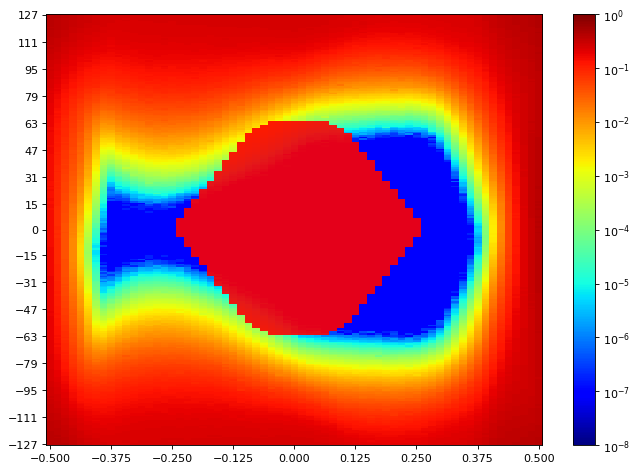

The file beside this chart, header and first rows:
SW Version, 2020.2.2
Date and Time Started, 2022-Jun-08 20:45:00
Date and Time Ended, 2022-Jun-08 20:45:47
Scan Name, Scan 204
Link Settings, 
Reset RX After Applying Settings, false
Open Area, 3459
Horizontal Opening, 46
Horizontal Percentage, 70.77
Vertical Opening, 97
Vertical Percentage, 36.86
Dwell, BER
Dwell BER, 1e-5
Dwell Time, 0
Horizontal Increment, 1
Horizontal Range, -0.500 UI to 0.500 UI
Vertical Increment, 1
Vertical Range, 100%
Misc Info, ELF Version: 0x0009 SVN: 16356
Scan Start
2d statistical, -32, -31, -30, -29, -28, -27, -26, -25, -24, -23, -22, -21, -20, -19, -18, -17, -16, -15, -14, -13, -12, -11, -10
127, 0.3908, 0.3747, 0.3522, 0.3285, 0.3077, 0.2911, 0.2723, 0.2533, 0.2456, 0.2431, 0.2415, 0.2411, 0.2412, 0.2438, 0.2422, 0.2456, 0.2456, 0.2431, 0.2459, 0.2447, 0.2414, 0.2448, 0.2441
126, 0.3893, 0.373, 0.3468, 0.322, 0.3048, 0.2817, 0.272, 0.2566, 0.2472, 0.2407, 0.2408, 0.2411, 0.2416, 0.2421, 0.2427, 0.2438, 0.2421, 0.2407, 0.2434, 0.2432, 0.2431, 0.2456, 0.2445
125, 0.3828, 0.3693, 0.3483, 0.321, 0.2966, 0.2762, 0.2686, 0.2491, 0.2451, 0.2386, 0.2386, 0.2391, 0.2419, 0.2397, 0.2388, 0.2437, 0.2412, 0.2429, 0.2405, 0.2427, 0.2429, 0.2445, 0.244
124, 0.3828, 0.3631, 0.3385, 0.3168, 0.2949, 0.2773, 0.2632, 0.2496, 0.2418, 0.2391, 0.2359, 0.238, 0.239, 0.2392, 0.2428, 0.2391, 0.2401, 0.2397, 0.2425, 0.2409, 0.2395, 0.2418, 0.2429
123, 0.3807, 0.3609, 0.3368, 0.3127, 0.2889, 0.2817, 0.2607, 0.2478, 0.2383, 0.2351, 0.2376, 0.2362, 0.2372, 0.2377, 0.2392, 0.2392, 0.2399, 0.2397, 0.2401, 0.2415, 0.2411, 0.2404, 0.2419
122, 0.3741, 0.3571, 0.3309, 0.3066, 0.2872, 0.2743, 0.2653, 0.2469, 0.2376, 0.2334, 0.2337, 0.2359, 0.2355, 0.2359, 0.2372, 0.2381, 0.2364, 0.2384, 0.2399, 0.2394, 0.2374, 0.2425, 0.2411
121, 0.3744, 0.3537, 0.3258, 0.3045, 0.2823, 0.2672, 0.2571, 0.2418, 0.2368, 0.2291, 0.2319, 0.2323, 0.2358, 0.2353, 0.2345, 0.2365, 0.2361, 0.2394, 0.2381, 0.238, 0.2392, 0.2388, 0.2425
120, 0.3724, 0.3501, 0.3269, 0.2964, 0.2798, 0.2653, 0.2469, 0.238, 0.2301, 0.2281, 0.2306, 0.2314, 0.2322, 0.2333, 0.2331, 0.2362, 0.2346, 0.2359, 0.2358, 0.2365, 0.2358, 0.2379, 0.2373
119, 0.3644, 0.3474, 0.3205, 0.2915, 0.2798, 0.2596, 0.2528, 0.2347, 0.2315, 0.2258, 0.2281, 0.2305, 0.2326, 0.2325, 0.2327, 0.2337, 0.2326, 0.2329, 0.2319, 0.2357, 0.2319, 0.2354, 0.2337
118, 0.368, 0.3402, 0.3163, 0.2897, 0.2709, 0.2494, 0.2438, 0.2319, 0.2269, 0.2233, 0.2241, 0.2269, 0.2284, 0.2292, 0.2308, 0.2321, 0.2299, 0.2331, 0.2317, 0.2308, 0.2318, 0.2327, 0.2338
117, 0.3565, 0.3379, 0.3054, 0.2874, 0.266, 0.2501, 0.239, 0.2272, 0.2189, 0.2192, 0.223, 0.2252, 0.2265, 0.2283, 0.2283, 0.2286, 0.2278, 0.2284, 0.2302, 0.2304, 0.2304, 0.2283, 0.2286
116, 0.3504, 0.3325, 0.3052, 0.2779, 0.2655, 0.2522, 0.2358, 0.2249, 0.2168, 0.2175, 0.2149, 0.2216, 0.2228, 0.2248, 0.2247, 0.2257, 0.2265, 0.2226, 0.2274, 0.2265, 0.2273, 0.2273, 0.2273
115, 0.3522, 0.3197, 0.2994, 0.2713, 0.2525, 0.2414, 0.2335, 0.2206, 0.2133, 0.2147, 0.216, 0.2193, 0.2208, 0.2213, 0.2215, 0.2224, 0.2236, 0.2244, 0.2238, 0.2222, 0.2246, 0.2241, 0.2244
114, 0.3483, 0.3215, 0.3027, 0.2661, 0.2511, 0.2319, 0.2254, 0.2131, 0.2098, 0.2102, 0.2121, 0.2159, 0.2182, 0.2173, 0.2197, 0.2225, 0.2219, 0.221, 0.2218, 0.221, 0.2227, 0.2199, 0.2254
113, 0.3379, 0.3192, 0.284, 0.2619, 0.2478, 0.2305, 0.2192, 0.2095, 0.2037, 0.2099, 0.2078, 0.2139, 0.2147, 0.2148, 0.2178, 0.2166, 0.2172, 0.2178, 0.2185, 0.2169, 0.2168, 0.2181, 0.2195
112, 0.3327, 0.3091, 0.2794, 0.256, 0.2402, 0.2278, 0.2142, 0.2074, 0.1997, 0.206, 0.2068, 0.207, 0.2131, 0.216, 0.2149, 0.2213, 0.2128, 0.2147, 0.2152, 0.2161, 0.2153, 0.2156, 0.2139
111, 0.3287, 0.3103, 0.2758, 0.2573, 0.2341, 0.2263, 0.2189, 0.2015, 0.1901, 0.2003, 0.2038, 0.2059, 0.2089, 0.2109, 0.212, 0.2113, 0.2128, 0.2113, 0.2118, 0.2113, 0.2108, 0.2105, 0.2159
110, 0.3303, 0.2994, 0.2723, 0.2464, 0.2284, 0.2155, 0.2052, 0.1979, 0.1901, 0.1956, 0.1986, 0.2024, 0.206, 0.2074, 0.208, 0.2094, 0.2022, 0.2077, 0.2094, 0.2108, 0.2075, 0.2119, 0.2103
109, 0.3175, 0.297, 0.2649, 0.2411, 0.2277, 0.211, 0.2023, 0.1938, 0.1888, 0.1926, 0.1944, 0.1989, 0.2016, 0.2039, 0.2038, 0.2098, 0.2022, 0.2038, 0.2056, 0.205, 0.2051, 0.2057, 0.2084
108, 0.3148, 0.2947, 0.2644, 0.2407, 0.2207, 0.2072, 0.197, 0.1871, 0.1763, 0.1885, 0.191, 0.1974, 0.1978, 0.2011, 0.2007, 0.2037, 0.2025, 0.2012, 0.202, 0.201, 0.202, 0.201, 0.2064
107, 0.318, 0.287, 0.2533, 0.2323, 0.2128, 0.2002, 0.1901, 0.1827, 0.1785, 0.1837, 0.1869, 0.1916, 0.1935, 0.195, 0.2031, 0.1981, 0.197, 0.1968, 0.1978, 0.1976, 0.1973, 0.1958, 0.196
106, 0.305, 0.2846, 0.2482, 0.2238, 0.2096, 0.196, 0.1853, 0.1779, 0.1718, 0.1785, 0.1846, 0.1872, 0.1908, 0.1977, 0.1944, 0.1955, 0.1941, 0.1924, 0.1941, 0.1916, 0.1906, 0.1914, 0.1928
105, 0.3027, 0.2835, 0.2491, 0.2202, 0.2044, 0.1903, 0.1788, 0.1783, 0.1671, 0.1735, 0.1775, 0.1773, 0.1842, 0.1884, 0.1877, 0.1895, 0.1907, 0.1885, 0.1885, 0.1938, 0.1847, 0.1882, 0.1904
104, 0.3016, 0.2698, 0.2387, 0.215, 0.1977, 0.1858, 0.1759, 0.1682, 0.1638, 0.1693, 0.1746, 0.1769, 0.1873, 0.1842, 0.186, 0.186, 0.1845, 0.1857, 0.1893, 0.1839, 0.1825, 0.1829, 0.1808
103, 0.293, 0.2714, 0.2326, 0.2055, 0.1913, 0.1776, 0.1696, 0.1616, 0.1577, 0.164, 0.168, 0.1734, 0.1745, 0.1804, 0.1805, 0.1822, 0.1753, 0.1765, 0.1828, 0.1785, 0.1779, 0.1769, 0.1782
102, 0.2876, 0.2604, 0.2255, 0.2014, 0.1872, 0.1747, 0.1643, 0.1585, 0.1549, 0.1668, 0.1638, 0.1682, 0.1722, 0.1747, 0.1794, 0.1766, 0.1742, 0.1757, 0.1755, 0.1742, 0.1747, 0.1712, 0.1691
101, 0.286, 0.2578, 0.2228, 0.197, 0.177, 0.169, 0.1589, 0.1532, 0.1504, 0.1521, 0.1582, 0.1631, 0.1688, 0.1689, 0.1739, 0.1707, 0.1714, 0.1724, 0.1726, 0.1697, 0.1695, 0.1672, 0.1739
100, 0.2866, 0.2544, 0.2186, 0.1937, 0.1768, 0.1622, 0.1518, 0.1469, 0.1438, 0.1497, 0.1534, 0.1625, 0.1622, 0.1638, 0.168, 0.1758, 0.1662, 0.1656, 0.1693, 0.1646, 0.1642, 0.1625, 0.1614
99, 0.2736, 0.2429, 0.2111, 0.1878, 0.1717, 0.1657, 0.147, 0.1407, 0.1395, 0.1443, 0.1496, 0.1543, 0.1594, 0.169, 0.1603, 0.1616, 0.1589, 0.1646, 0.162, 0.1612, 0.1515, 0.1574, 0.1542
98, 0.2698, 0.2442, 0.2079, 0.1823, 0.1648, 0.1519, 0.1437, 0.1365, 0.1352, 0.1405, 0.1438, 0.1525, 0.1566, 0.1553, 0.1576, 0.1583, 0.1581, 0.1583, 0.1618, 0.1644, 0.1549, 0.1574, 0.1504
97, 0.2661, 0.2365, 0.2026, 0.1793, 0.1626, 0.1448, 0.1365, 0.1298, 0.1281, 0.1361, 0.1395, 0.1442, 0.1482, 0.154, 0.1514, 0.1534, 0.154, 0.1519, 0.1526, 0.1522, 0.1495, 0.1452, 0.1457
96, 0.2636, 0.2297, 0.1993, 0.1739, 0.1568, 0.1445, 0.1326, 0.1249, 0.124, 0.1282, 0.1349, 0.1404, 0.1427, 0.1539, 0.1478, 0.158, 0.1419, 0.148, 0.1485, 0.146, 0.1456, 0.1426, 0.1414
95, 0.2539, 0.2262, 0.1902, 0.1709, 0.1522, 0.1373, 0.1293, 0.1226, 0.1202, 0.129, 0.1299, 0.1356, 0.1388, 0.145, 0.1423, 0.1493, 0.143, 0.1444, 0.146, 0.1415, 0.1439, 0.1366, 0.1359
94, 0.257, 0.2219, 0.1884, 0.1662, 0.1491, 0.1298, 0.1217, 0.1168, 0.1131, 0.121, 0.1249, 0.1291, 0.1325, 0.135, 0.138, 0.1381, 0.1393, 0.1397, 0.1401, 0.1418, 0.1365, 0.1332, 0.1305
93, 0.2513, 0.2203, 0.1863, 0.1613, 0.1407, 0.127, 0.1195, 0.113, 0.1112, 0.1154, 0.1214, 0.1242, 0.1282, 0.141, 0.135, 0.1366, 0.1359, 0.1374, 0.1376, 0.1321, 0.1323, 0.1347, 0.1266
92, 0.2487, 0.2131, 0.1833, 0.1568, 0.137, 0.1239, 0.1157, 0.1079, 0.1061, 0.1132, 0.1176, 0.12, 0.1242, 0.1262, 0.1324, 0.1312, 0.1314, 0.1331, 0.139, 0.1374, 0.1273, 0.1241, 0.123
91, 0.2442, 0.2127, 0.1762, 0.1538, 0.1402, 0.1197, 0.1106, 0.1053, 0.1023, 0.1103, 0.113, 0.1188, 0.1201, 0.1226, 0.1282, 0.1269, 0.1276, 0.1269, 0.1267, 0.1328, 0.122, 0.1203, 0.1169
90, 0.2398, 0.2029, 0.1701, 0.1465, 0.1291, 0.1118, 0.1103, 0.09799, 0.09834, 0.1035, 0.1064, 0.1134, 0.1161, 0.1265, 0.1202, 0.1225, 0.12, 0.1206, 0.1225, 0.1194, 0.1173, 0.1134, 0.1112
89, 0.2395, 0.2061, 0.1692, 0.1452, 0.1267, 0.1106, 0.102, 0.0953, 0.09459, 0.1004, 0.1034, 0.108, 0.1211, 0.1176, 0.118, 0.1195, 0.1145, 0.1166, 0.1182, 0.1244, 0.1122, 0.1105, 0.1057
88, 0.2358, 0.2004, 0.1642, 0.138, 0.1181, 0.1054, 0.09557, 0.0904, 0.0907, 0.09583, 0.09997, 0.1031, 0.1105, 0.1181, 0.1122, 0.1178, 0.1134, 0.1111, 0.1126, 0.1107, 0.1079, 0.1057, 0.1002
... 216 more rows
